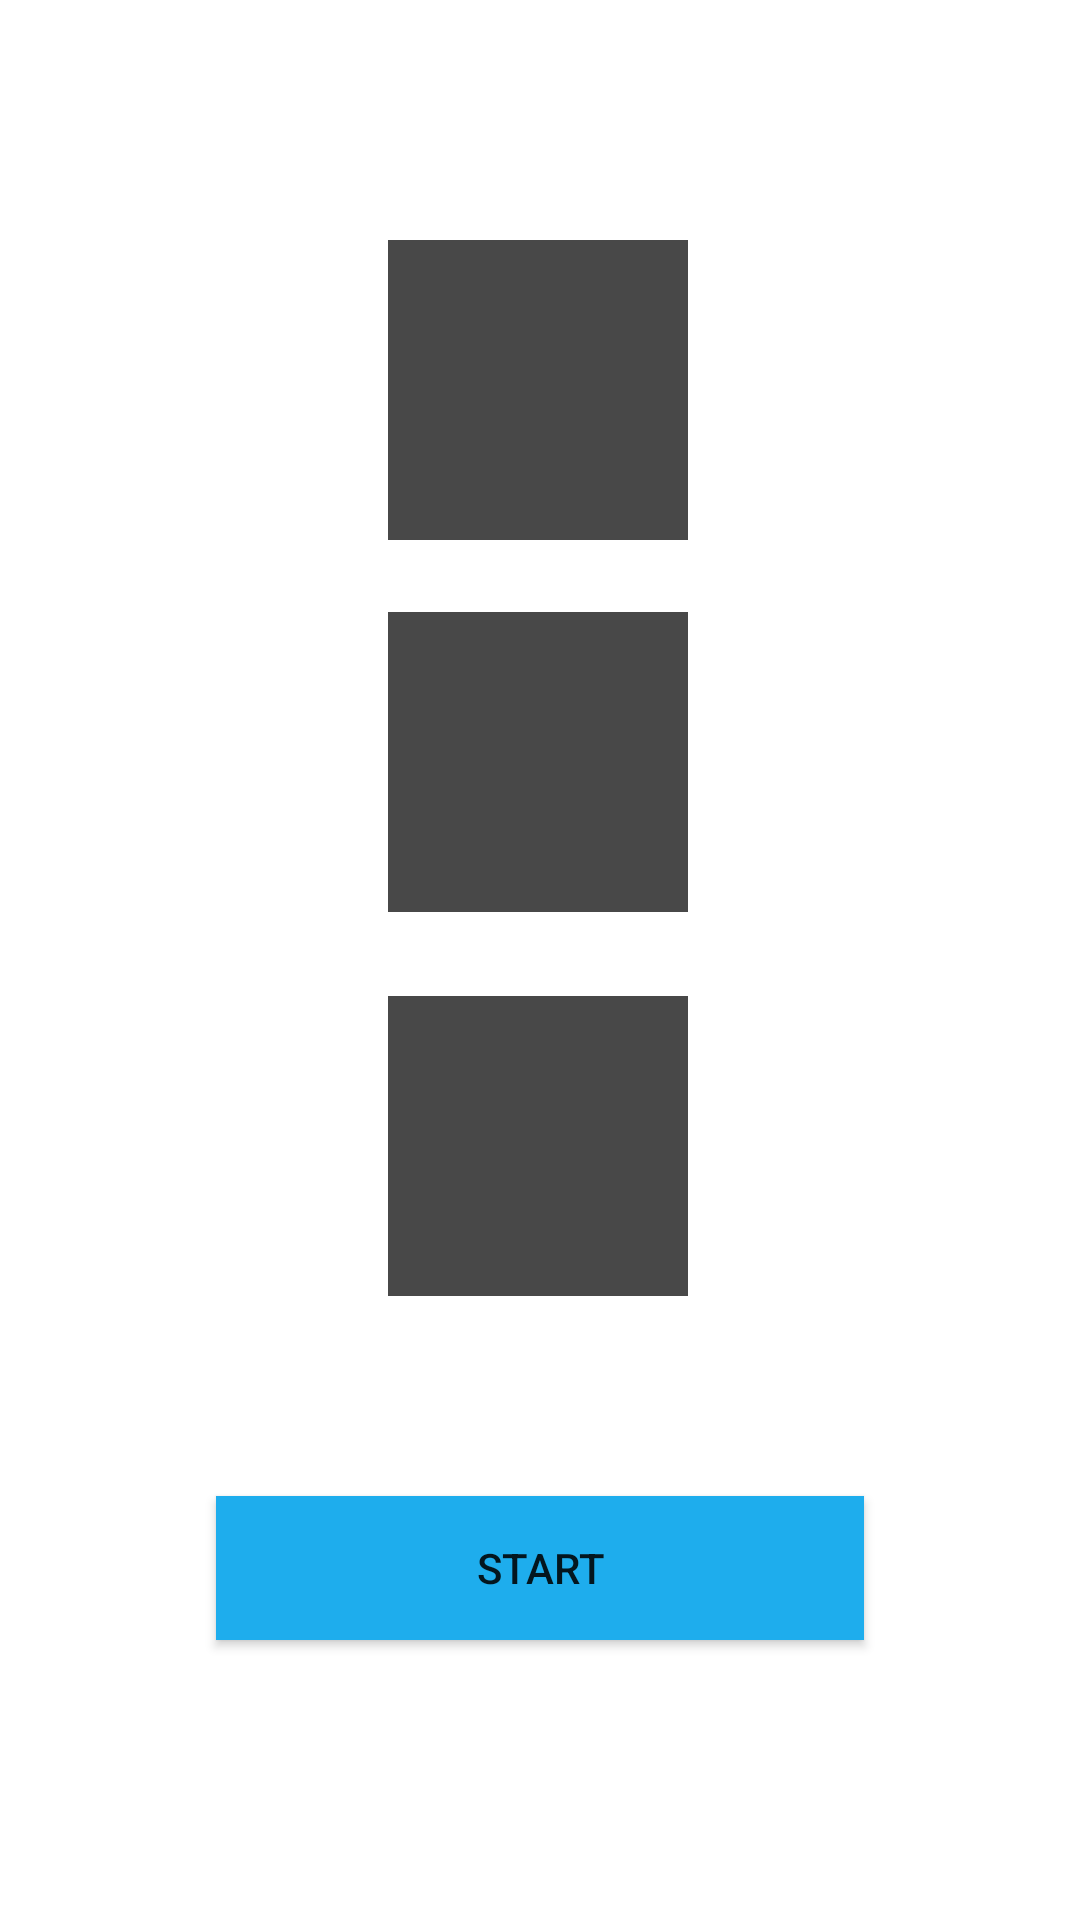

Here is an Android app screen rendered from its layout file. Give the layout XML and the strings, colors and styles it references.
<!-- AndroidManifest.xml: application theme Theme.Exercise_02 -->
<!-- res/layout/activity_main.xml -->
<?xml version="1.0" encoding="utf-8"?>
<androidx.constraintlayout.widget.ConstraintLayout xmlns:android="http://schemas.android.com/apk/res/android"
    xmlns:app="http://schemas.android.com/apk/res-auto"
    xmlns:tools="http://schemas.android.com/tools"
    android:layout_width="match_parent"
    android:layout_height="match_parent"
    tools:context=".ui.MainActivity">

    <androidx.appcompat.widget.LinearLayoutCompat
        android:id="@+id/greenL"
        android:layout_width="100dp"
        android:layout_height="100dp"
        android:layout_marginTop="80dp"
        android:background="@color/gray_500"
        app:layout_constraintEnd_toEndOf="parent"
        app:layout_constraintHorizontal_bias="0.498"
        app:layout_constraintStart_toStartOf="parent"
        app:layout_constraintTop_toTopOf="parent" />

    <androidx.appcompat.widget.LinearLayoutCompat
        android:id="@+id/yellowL"
        android:layout_width="100dp"
        android:layout_height="100dp"
        android:layout_marginTop="24dp"
        android:background="@color/gray_500"
        app:layout_constraintEnd_toEndOf="parent"
        app:layout_constraintHorizontal_bias="0.498"
        app:layout_constraintStart_toStartOf="parent"
        app:layout_constraintTop_toBottomOf="@+id/greenL" />

    <androidx.appcompat.widget.LinearLayoutCompat
        android:id="@+id/redL"
        android:layout_width="100dp"
        android:layout_height="100dp"
        android:layout_marginTop="28dp"
        android:background="@color/gray_500"
        app:layout_constraintEnd_toEndOf="parent"
        app:layout_constraintHorizontal_bias="0.498"
        app:layout_constraintStart_toStartOf="parent"
        app:layout_constraintTop_toBottomOf="@+id/yellowL" />

    <androidx.appcompat.widget.AppCompatButton
        android:id="@+id/buttonStart"
        android:layout_width="match_parent"
        android:layout_height="wrap_content"
        android:background="@color/blue_200"
        android:onClick="onClickStart"
        android:text="Start"
        android:layout_marginStart="72dp"
        android:layout_marginEnd="72dp"
        app:layout_constraintBottom_toBottomOf="parent"
        app:layout_constraintHorizontal_bias="1.0"
        app:layout_constraintLeft_toLeftOf="parent"
        app:layout_constraintRight_toRightOf="parent"
        app:layout_constraintTop_toBottomOf="@+id/redL"
        app:layout_constraintVertical_bias="0.416" />

</androidx.constraintlayout.widget.ConstraintLayout>
<!-- resources referenced by this layout -->
<resources>
  <color name="blue_200">#FF1EADED</color>
  <color name="gray_500">#484848</color>
  <style name="Theme.Exercise_02" parent="Theme.MaterialComponents.DayNight.NoActionBar">
          
          <item name="colorPrimary">@color/blue_200</item>
          <item name="colorPrimaryVariant">@color/blue_500</item>
          <item name="colorOnPrimary">@color/white</item>
          
          <item name="android:statusBarColor" tools:targetApi="l">?attr/colorPrimaryVariant</item>
          
          <item name="android:windowFullscreen">true</item>
          <item name="android:windowTranslucentStatus">true</item>
          <item name="android:windowTranslucentNavigation">true</item>
      </style>
  <color name="blue_500">#1B8EC1</color>
  <color name="white">#FFFFFFFF</color>
</resources>
